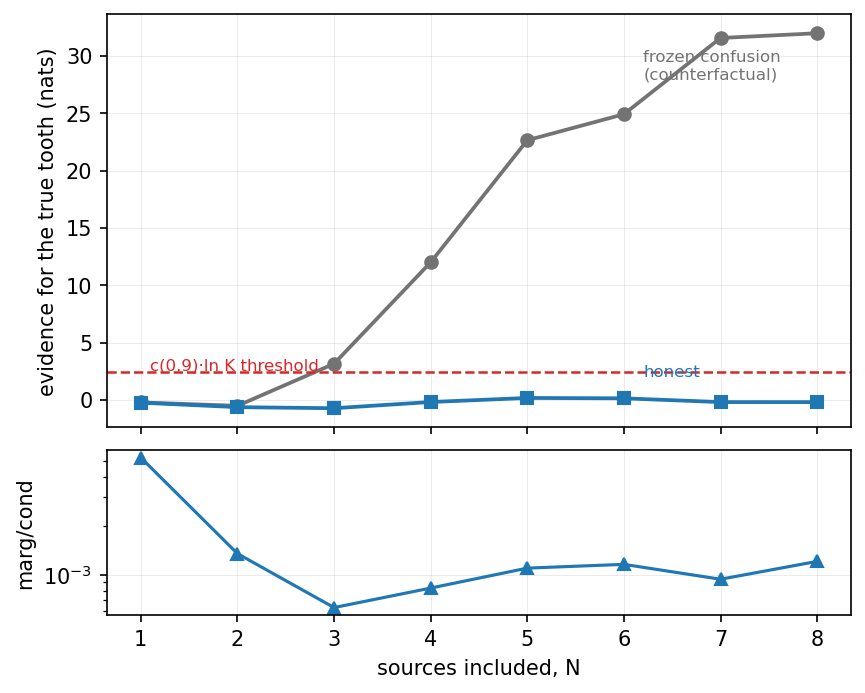

Values plotted in this chart, from the file beside it:
N, sigma_frozen, sigma_honest, evidence_frozen_nats, evidence_honest_nats, marg_over_cond
1, 0.2877, 0.7942, -0.228, -0.248, 0.00524
2, 0.2590, 0.8006, -0.522, -0.639, 0.00135
3, 0.2323, 0.8071, 3.148, -0.733, 0.00063
4, 0.2313, 0.8125, 12, -0.190, 0.00083
5, 0.2323, 0.8178, 22.64, 0.163, 0.00110
6, 0.2600, 0.8194, 24.91, 0.132, 0.00116
7, 0.2877, 0.8209, 31.57, -0.197, 0.00094
8, 0.3055, 1.037, 31.98, -0.199, 0.00121
